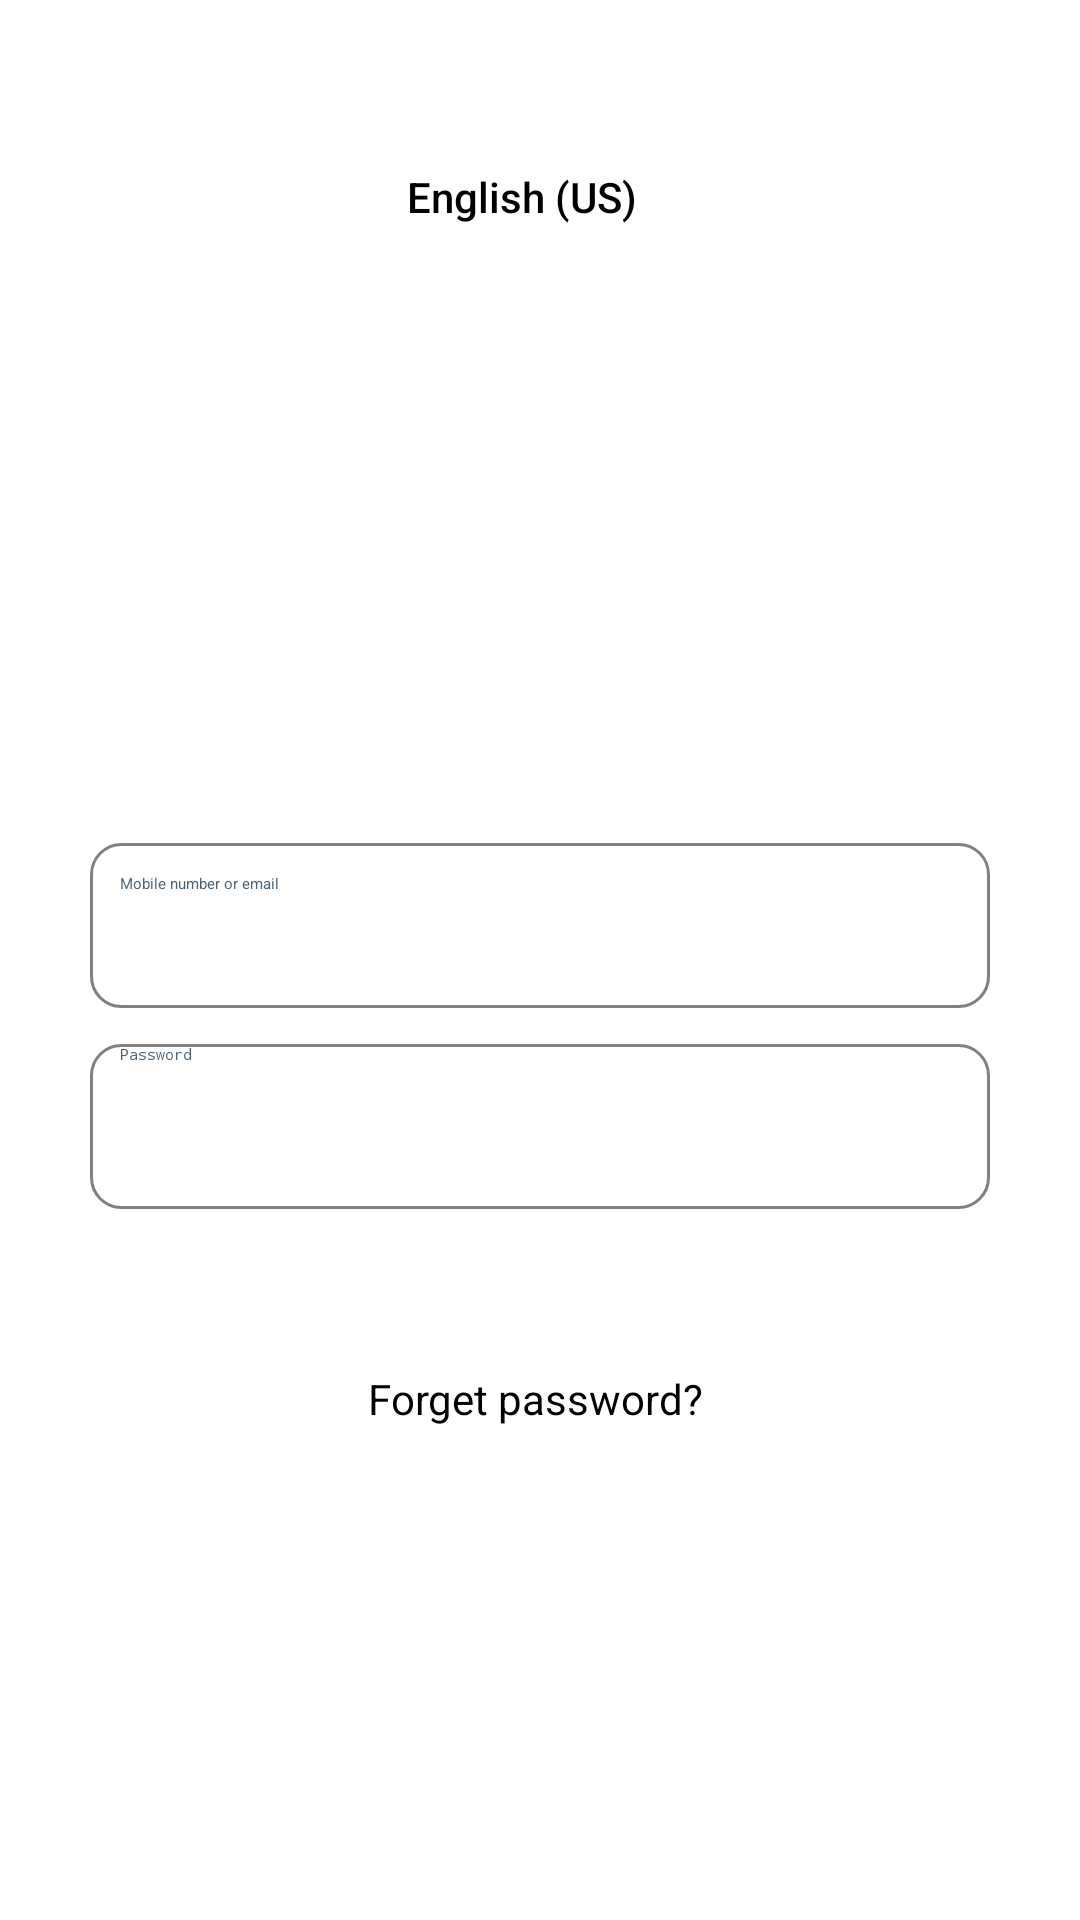

Write the Android layout XML for this screen, with the resource values it uses.
<!-- AndroidManifest.xml: application theme Theme.FB_login -->
<!-- res/layout/activity_main.xml -->
<?xml version="1.0" encoding="utf-8"?>
<androidx.constraintlayout.widget.ConstraintLayout
    xmlns:android="http://schemas.android.com/apk/res/android"
    xmlns:tools="http://schemas.android.com/tools"
    xmlns:app="http://schemas.android.com/apk/res-auto"
    android:id="@+id/main"
    android:layout_width="match_parent"
    android:layout_height="match_parent"
    tools:context=".MainActivity">

    <androidx.constraintlayout.widget.ConstraintLayout
        android:layout_width="0dp"
        android:layout_height="0dp"
        android:layout_marginStart="10dp"
        android:layout_marginTop="4dp"
        android:layout_marginEnd="10dp"
        app:layout_constraintBottom_toBottomOf="parent"
        app:layout_constraintEnd_toEndOf="parent"
        app:layout_constraintStart_toStartOf="parent"
        app:layout_constraintTop_toTopOf="parent"
        >

        <TextView
            android:id="@+id/textView2"
            android:layout_width="89dp"
            android:layout_height="31dp"
            android:layout_marginTop="52dp"
            android:fontFamily="sans-serif-medium"
            android:text="English (US)"
            android:textColor="@color/text_color"
            android:textSize="14sp"
            app:layout_constraintEnd_toEndOf="parent"
            app:layout_constraintStart_toStartOf="parent"
            app:layout_constraintTop_toTopOf="parent" />

        <ImageView
            android:id="@+id/imageView"
            android:layout_width="55dp"
            android:layout_height="54dp"
            android:layout_marginTop="64dp"
            app:layout_constraintEnd_toEndOf="@+id/textView2"
            app:layout_constraintHorizontal_bias="0.47"
            app:layout_constraintStart_toStartOf="@+id/textView2"
            app:layout_constraintTop_toBottomOf="@+id/textView2"
            app:srcCompat="@drawable/facebook" />

        <EditText
            android:id="@+id/editTextText"
            android:layout_width="match_parent"
            android:layout_height="55dp"
            android:layout_marginStart="20dp"
            android:layout_marginTop="76dp"
            android:layout_marginEnd="20dp"
            android:background="@drawable/text_bk"
            android:ems="10"
            android:hint="Mobile number or email"
            android:inputType="text"
            android:padding="10dp"
            android:textColorHint="@color/hint_color"
            app:layout_constraintEnd_toEndOf="@+id/imageView"
            app:layout_constraintHorizontal_bias="0.496"
            app:layout_constraintStart_toStartOf="@+id/imageView"
            app:layout_constraintTop_toBottomOf="@+id/imageView" />

        <EditText
            android:id="@+id/editTextTextPassword"
            android:layout_width="match_parent"
            android:layout_height="55dp"
            android:layout_marginStart="20dp"
            android:layout_marginTop="12dp"
            android:layout_marginEnd="20dp"
            android:background="@drawable/text_bk"
            android:ems="10"
            android:hint="Password"
            android:inputType="textPassword"
            android:paddingLeft="10dp"
            android:textColorHint="@color/hint_color"
            app:layout_constraintEnd_toEndOf="@+id/editTextText"
            app:layout_constraintHorizontal_bias="0.583"
            app:layout_constraintStart_toStartOf="@+id/editTextText"
            app:layout_constraintTop_toBottomOf="@+id/editTextText" />

        <Button
            android:id="@+id/button"
            android:layout_width="0dp"
            android:layout_height="wrap_content"
            android:layout_marginTop="12dp"
            android:backgroundTint="@color/blue"
            android:text="Log in"
            android:textColor="@color/white"
            android:textSize="16sp"
            app:layout_constraintEnd_toEndOf="@+id/editTextTextPassword"
            app:layout_constraintHorizontal_bias="0.455"
            app:layout_constraintStart_toStartOf="@+id/editTextTextPassword"
            app:layout_constraintTop_toBottomOf="@+id/editTextTextPassword" />


        <TextView
            android:id="@+id/textView"
            android:layout_width="wrap_content"
            android:layout_height="wrap_content"
            android:layout_marginTop="20dp"
            android:text="Forget password?"
            android:textColor="@color/text_color"
            android:textSize="14sp"
            app:layout_constraintEnd_toEndOf="@+id/button"
            app:layout_constraintHorizontal_bias="0.506"
            app:layout_constraintStart_toStartOf="@+id/button"
            app:layout_constraintTop_toBottomOf="@+id/button" />

        <TextView
            android:id="@+id/textView3"
            android:layout_width="wrap_content"
            android:layout_height="wrap_content"
            android:layout_marginTop="16dp"
            android:text="Meta"
            android:textColor="#7F7F7F"
            android:textSize="16sp"
            app:layout_constraintEnd_toEndOf="@+id/button3"
            app:layout_constraintHorizontal_bias="0.528"
            app:layout_constraintStart_toStartOf="@+id/button3"
            app:layout_constraintTop_toBottomOf="@+id/button3" />

        <ImageView
            android:id="@+id/imageView2"
            android:layout_width="31dp"
            android:layout_height="23dp"
            android:layout_marginTop="16dp"
            app:layout_constraintEnd_toEndOf="@+id/button3"
            app:layout_constraintHorizontal_bias="0.421"
            app:layout_constraintStart_toStartOf="@+id/button3"
            app:layout_constraintTop_toBottomOf="@+id/button3"
            app:srcCompat="@drawable/meta" />

        <Button
            android:id="@+id/button3"
            style="@style/CustomButtonStyle"
            android:layout_width="346dp"
            android:layout_height="43dp"
            android:layout_marginTop="224dp"
            android:text="Create new account"
            android:textColor="@color/blue"
            app:layout_constraintEnd_toEndOf="parent"
            app:layout_constraintHorizontal_bias="0.488"
            app:layout_constraintStart_toStartOf="parent"
            app:layout_constraintTop_toBottomOf="@+id/textView" />

    </androidx.constraintlayout.widget.ConstraintLayout>

</androidx.constraintlayout.widget.ConstraintLayout>
<!-- resources referenced by this layout -->
<resources>
  <color name="blue">#1877F2</color>
  <color name="hint_color">#D72A4357</color>
  <color name="text_color">#000000</color>
  <color name="white">#FFFFFF</color>
  <!-- drawable meta: png bitmap (drawable, 20259 bytes) -->
  <!-- drawable text_bk (drawable) -->
  <shape xmlns:android="http://schemas.android.com/apk/res/android">
      <solid android:color="@android:color/white"/>
      <corners android:radius="10dp"/>
      <stroke android:width="1dp" android:color="@color/gray"/>
  </shape>
  <style name="CustomButtonStyle" parent="Widget.MaterialComponents.Button">
          <item name="android:textAllCaps">false</item>
          <item name="backgroundTint">@null</item> 
          <item name="backgroundTintMode">src_over</item>
          <item name="android:background">@drawable/butt</item> 
      </style>
  <style name="Theme.FB_login" parent="Base.Theme.FB_login" />
  <color name="gray">#808080</color>
  <!-- drawable butt (drawable) -->
  <shape xmlns:android="http://schemas.android.com/apk/res/android">
      <solid android:color="#00FFFFFF"/>
      <corners android:radius="100dp"/>
      <stroke android:width="1dp" android:color="@color/blue"/> 
      <padding android:left="10dp"
          android:top="10dp"
          android:right="10dp"
          android:bottom="10dp"/> 
  </shape>
  <style name="Base.Theme.FB_login" parent="Theme.Material3.DayNight.NoActionBar">
          <item name="android:windowBackground">@color/background</item>
      </style>
  <color name="background">#FFFFFF</color>
</resources>
